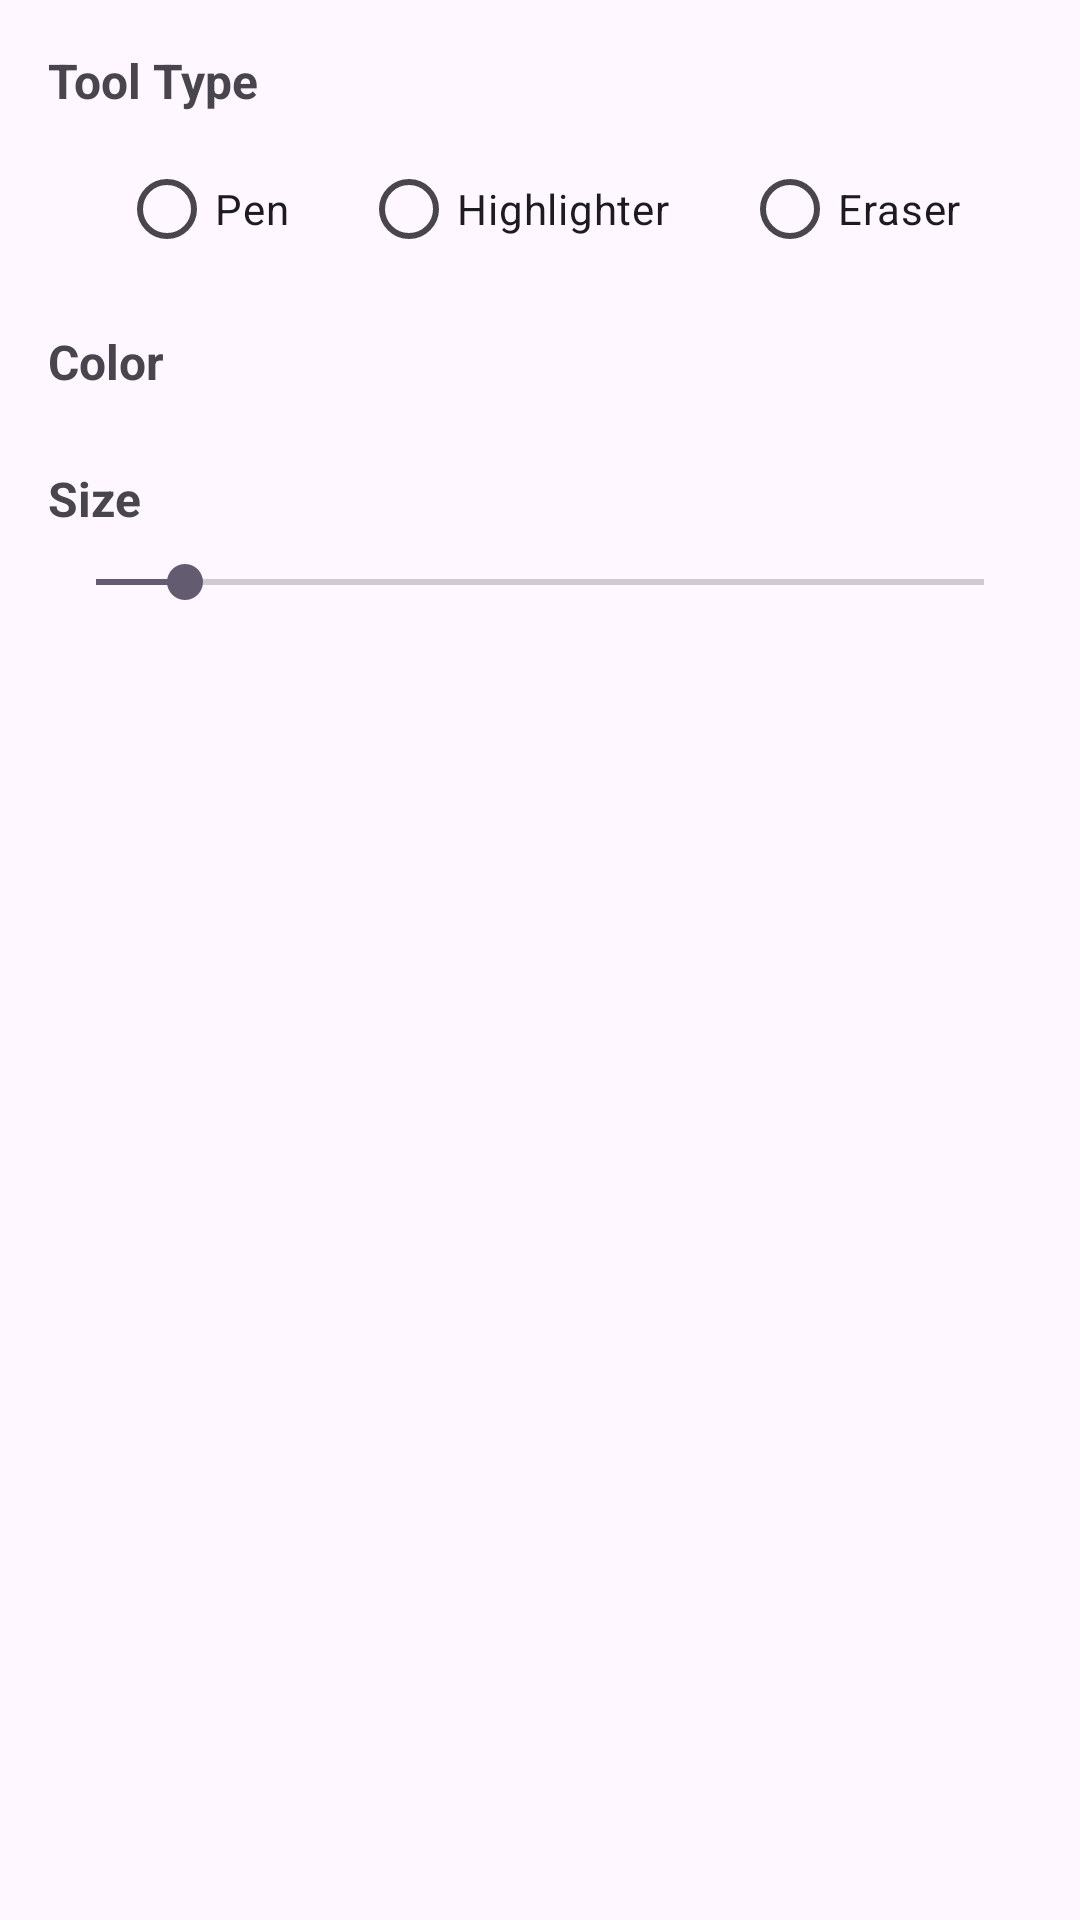

Reconstruct the res/layout file that produces this screen, plus the resources it refers to.
<!-- AndroidManifest.xml: application theme Theme.ETab -->
<!-- res/layout/dialog_brush_settings.xml -->
<?xml version="1.0" encoding="utf-8"?>
<LinearLayout xmlns:android="http://schemas.android.com/apk/res/android"
    android:layout_width="match_parent"
    android:layout_height="wrap_content"
    android:orientation="vertical"
    android:padding="16dp"
    android:minWidth="300dp">

    <TextView
        android:layout_width="wrap_content"
        android:layout_height="wrap_content"
        android:text="Tool Type"
        android:textStyle="bold"
        android:textSize="16sp"
        android:layout_marginBottom="8dp"/>

    <RadioGroup
        android:id="@+id/group_tool_type"
        android:layout_width="match_parent"
        android:layout_height="wrap_content"
        android:orientation="horizontal"
        android:gravity="center_horizontal"
        android:layout_marginBottom="16dp">

        <RadioButton
            android:id="@+id/radio_pen"
            android:layout_width="wrap_content"
            android:layout_height="wrap_content"
            android:text="Pen"
            android:layout_marginEnd="24dp"/>

        <RadioButton
            android:id="@+id/radio_highlighter"
            android:layout_width="wrap_content"
            android:layout_height="wrap_content"
            android:text="Highlighter"
            android:layout_marginEnd="24dp"/>

        <RadioButton
            android:id="@+id/radio_eraser"
            android:layout_width="wrap_content"
            android:layout_height="wrap_content"
            android:text="Eraser"/>
    </RadioGroup>

    <TextView
        android:id="@+id/title_color"
        android:layout_width="wrap_content"
        android:layout_height="wrap_content"
        android:text="Color"
        android:textStyle="bold"
        android:textSize="16sp"
        android:layout_marginBottom="8dp"/>

    
    <LinearLayout
        android:id="@+id/container_colors"
        android:layout_width="match_parent"
        android:layout_height="wrap_content"
        android:orientation="horizontal"
        android:gravity="center"
        android:layout_marginBottom="16dp">
        
        
        
    </LinearLayout>

    <TextView
        android:layout_width="wrap_content"
        android:layout_height="wrap_content"
        android:text="Size"
        android:textStyle="bold"
        android:textSize="16sp"
        android:layout_marginBottom="8dp"/>

    <SeekBar
        android:id="@+id/seek_size"
        android:layout_width="match_parent"
        android:layout_height="wrap_content"
        android:max="100"
        android:progress="10"/>

</LinearLayout>
<!-- resources referenced by this layout -->
<resources>
  <color name="black">#000000</color>
  <color name="md_theme_secondary">#635B70</color>
  <color name="md_theme_primary">#67558E</color>
  <color name="md_theme_onPrimary">#FFFFFF</color>
  <color name="md_theme_primaryContainer">#EADDFF</color>
  <color name="md_theme_onPrimaryContainer">#4F3D74</color>
  <color name="md_theme_onSecondary">#FFFFFF</color>
  <color name="md_theme_secondaryContainer">#E9DEF8</color>
  <color name="md_theme_onSecondaryContainer">#4A4358</color>
  <color name="md_theme_tertiary">#7E525E</color>
  <color name="md_theme_onTertiary">#FFFFFF</color>
  <color name="md_theme_tertiaryContainer">#FFD9E1</color>
  <color name="md_theme_onTertiaryContainer">#643B47</color>
  <color name="md_theme_error">#BA1A1A</color>
  <color name="md_theme_onError">#FFFFFF</color>
  <color name="md_theme_errorContainer">#FFDAD6</color>
  <color name="md_theme_onErrorContainer">#93000A</color>
  <color name="md_theme_background">#FEF7FF</color>
  <color name="md_theme_surface">#FEF7FF</color>
  <color name="md_theme_onSurface">#1D1B20</color>
  <color name="md_theme_surfaceVariant">#E7E0EB</color>
  <color name="md_theme_onSurfaceVariant">#49454E</color>
  <color name="md_theme_outline">#7A757F</color>
  <color name="md_theme_outlineVariant">#CBC4CF</color>
  <color name="md_theme_inverseSurface">#322F35</color>
  <color name="md_theme_inverseOnSurface">#F5EFF7</color>
  <color name="md_theme_inversePrimary">#D2BCFD</color>
  <color name="md_theme_primaryFixed">#EADDFF</color>
  <color name="md_theme_onPrimaryFixed">#220F46</color>
  <color name="md_theme_primaryFixedDim">#D2BCFD</color>
  <color name="md_theme_onPrimaryFixedVariant">#4F3D74</color>
  <color name="md_theme_secondaryFixed">#E9DEF8</color>
  <color name="md_theme_onSecondaryFixed">#1E182B</color>
  <color name="md_theme_secondaryFixedDim">#CDC2DB</color>
  <color name="md_theme_onSecondaryFixedVariant">#4A4358</color>
  <color name="md_theme_tertiaryFixed">#FFD9E1</color>
  <color name="md_theme_onTertiaryFixed">#31101C</color>
  <color name="md_theme_tertiaryFixedDim">#F0B8C6</color>
  <color name="md_theme_onTertiaryFixedVariant">#643B47</color>
  <color name="md_theme_surfaceDim">#DED8E0</color>
  <color name="md_theme_surfaceBright">#FEF7FF</color>
  <color name="md_theme_surfaceContainerLowest">#FFFFFF</color>
  <color name="md_theme_surfaceContainerLow">#F8F1FA</color>
  <color name="md_theme_surfaceContainer">#F2ECF4</color>
  <color name="md_theme_surfaceContainerHigh">#ECE6EE</color>
  <color name="md_theme_surfaceContainerHighest">#E7E0E8</color>
</resources>
